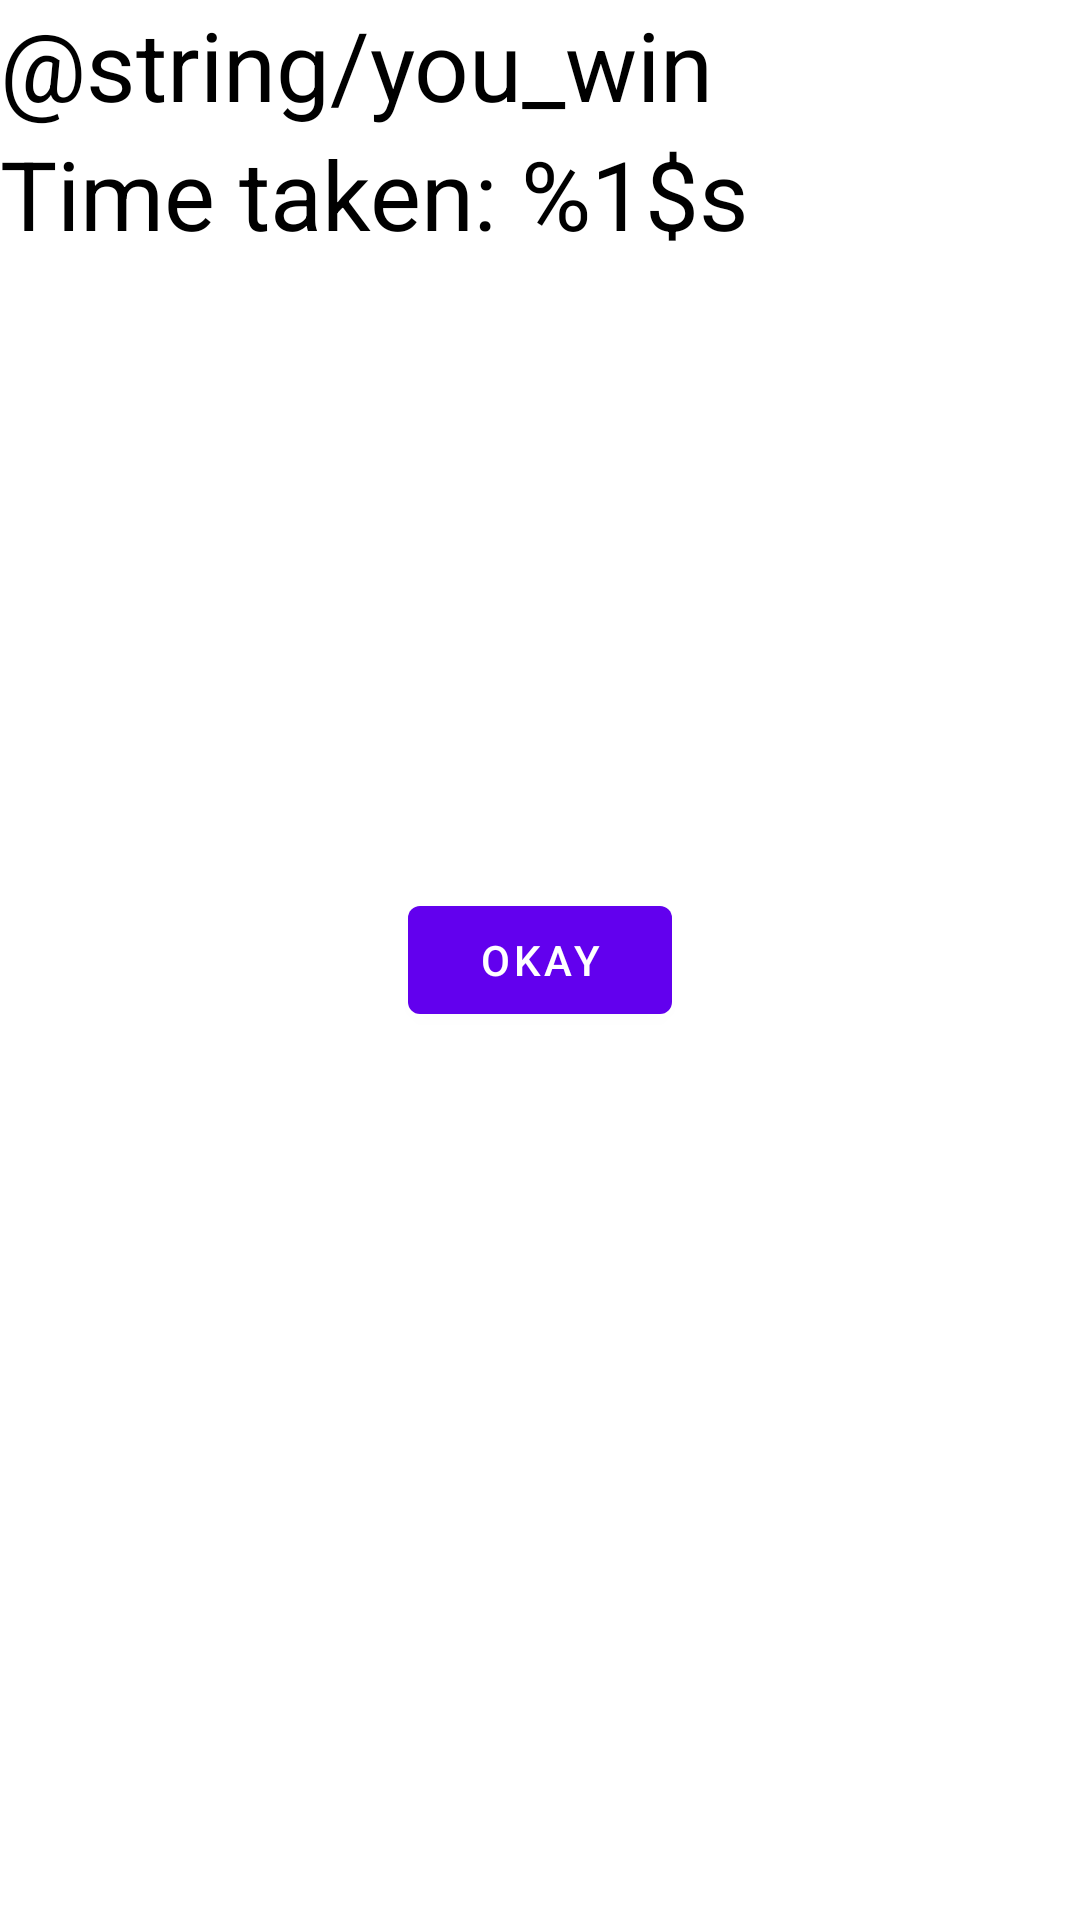

Reconstruct the res/layout file that produces this screen, plus the resources it refers to.
<!-- AndroidManifest.xml: application theme Theme.Sudoku -->
<!-- res/layout/fragment_win.xml -->
<?xml version="1.0" encoding="utf-8"?>
<androidx.constraintlayout.widget.ConstraintLayout xmlns:android="http://schemas.android.com/apk/res/android"
    xmlns:tools="http://schemas.android.com/tools"
    android:layout_width="match_parent"
    android:layout_height="match_parent"
    xmlns:app="http://schemas.android.com/apk/res-auto"
    android:id="@+id/winLayout"
    tools:context=".menu.WinFragment">

    <TextView
        android:layout_width="wrap_content"
        android:layout_height="wrap_content"
        app:layout_constraintTop_toTopOf="parent"
        app:layout_constraintStart_toStartOf="parent"
        android:text="@string/you_win"
        android:id = "@+id/winText"
        android:textColor="@color/black"
        android:textSize="32sp"
        />

    <TextView
        android:layout_width="wrap_content"
        android:layout_height="wrap_content"
        app:layout_constraintTop_toBottomOf="@id/winText"
        app:layout_constraintStart_toStartOf="parent"
        android:id="@+id/winTime"
        android:textColor="@color/black"
        android:textSize="32sp"
        android:text="@string/time_taken"/>

    <com.google.android.material.button.MaterialButton
        android:layout_width="wrap_content"
        android:layout_height="wrap_content"
        android:id="@+id/okay"
        app:layout_constraintStart_toStartOf="parent"
        app:layout_constraintEnd_toEndOf="parent"
        app:layout_constraintTop_toTopOf="parent"
        app:layout_constraintBottom_toBottomOf="parent"
        android:text="Okay"
        />

</androidx.constraintlayout.widget.ConstraintLayout>
<!-- resources referenced by this layout -->
<resources>
  <color name="black">#FF000000</color>
  <string name="time_taken">Time taken: %1$s</string>
  <style name="Theme.Sudoku" parent="Theme.MaterialComponents.DayNight.DarkActionBar">
          
          <item name="colorPrimary">@color/purple_500</item>
          <item name="colorPrimaryVariant">@color/purple_700</item>
          <item name="colorOnPrimary">@color/white</item>
          
          <item name="colorSecondary">@color/purple_200</item>
          <item name="colorSecondaryVariant">@color/purple_100</item>
          <item name="colorOnSecondary">@color/black</item>
          
          <item name="android:statusBarColor">?attr/colorPrimaryVariant</item>
      </style>
  <color name="purple_500">#FF6200EE</color>
  <color name="purple_700">#FF3700B3</color>
  <color name="white">#FFFFFFFF</color>
  <color name="purple_200">#FFBB86FC</color>
  <color name="purple_100">#FFcfacfa</color>
</resources>
